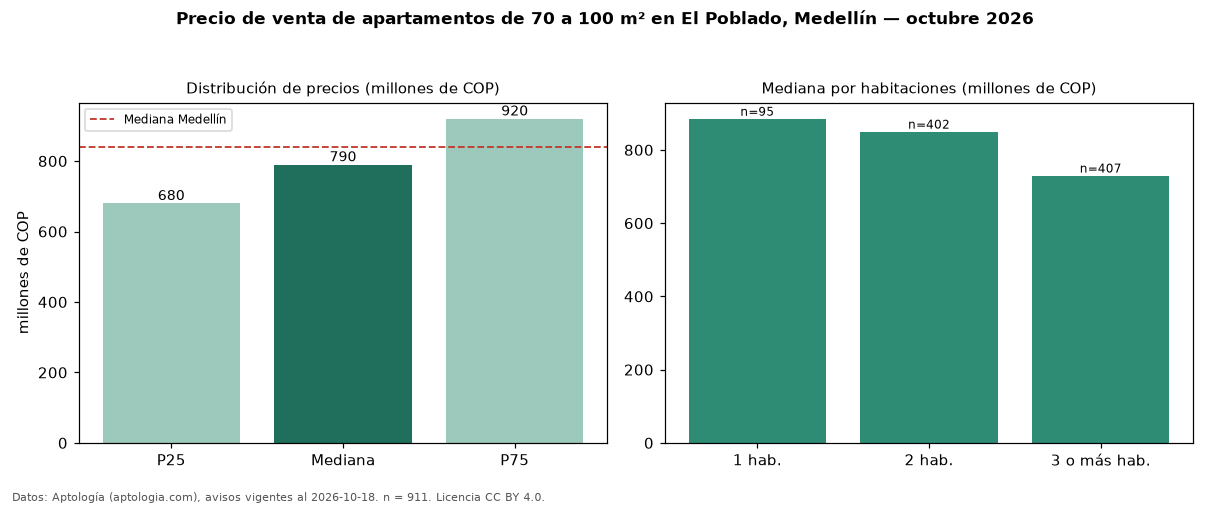

Values plotted in this chart, from the file beside it:
seccion, metrica, valor, moneda, n
filtro, area3, de 70 a 100 m², , 911
precio, p25, 680000000, COP, 911
precio, mediana, 790000000, COP, 911
precio, p75, 920000000, COP, 911
precio, minimo, 330000000, COP, 911
precio, maximo, 2190000000, COP, 911
m2, mediana_precio_m2, 9384599, COP, 890
m2, area_mediana_m2, 86.0, m2, 890
admin, mediana_admin_mes, 582000, COP, 595
banos, mediana_banos, 2.0, , 
parqueadero, pct_con_parqueadero, 95.8, %, 891
estrato, estrato_mas_frecuente, 6, , 837
habitaciones, 1, 885000000, COP, 95
habitaciones, 2, 850000000, COP, 402
habitaciones, 3+, 730000000, COP, 407
ciudad, mediana_ciudad_referencia, 840000000, COP, 
ciudad, mediana_m2_ciudad, 7500000, COP, 
fuente, fecha_datos, 2026-10-18, , 
fuente, atribucion, https://www.aptologia.com/venta/medellin…, , 
fuente, licencia, CC BY 4.0, , 
